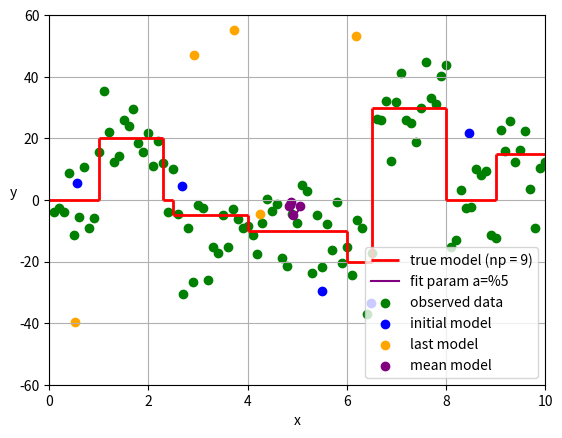

Write Python code to recreate this figure.
# This is a sample Python script.

# Press Shift+F10 to execute it or replace it with your code.
# Press Double Shift to search everywhere for classes, files, tool windows, actions, and settings.
import statistics

import matplotlib.pyplot as plt
import numpy as np
import math
from random import random
from scipy.optimize import curve_fit


class Model:
    """Store model unknowns (nucleus number and coordinates)
    Attributes:
        x (float list): x coordinate of each nucleus
        y (float list): y coordinate of each nucleus
        npa (int): number of partitions
    """

    def __init__(self):
        """Model class constructor
        """
        self.x = []
        self.y = []
        self.npa = int

    def build_initial_model(self, x_min, x_max, y_dobs):
        npa_max = 10  # max number of partitions
        npa_min = 1  # min number of partitions
        self.npa = np.random.randint(npa_min, npa_max + 1)  # number of partitions
        print('npa', self.npa)
        for i in range(self.npa):
            self.x.append(np.random.uniform(x_min, x_max))  # x prior distribution
            self.y.append(np.random.uniform(min(y_dobs), max(y_dobs)))  # y prior distribution

    def build_proposed_model(self, current_model_):
        self.npa = current_model_.npa  # number of partitions
        # If u < 0.33, move, fonction move
        u = random()
        if u < 0.33:
            for k in range(self.npa):
                self.x.append(np.random.normal(current_model_.x[k], 0.7))  # x gaussian perturbation
                self.y.append(np.random.normal(current_model_.y[k], 8))  # y gaussian perturbation
        elif 0.33 <= u <= 0.66:
            for k in range(self.npa):
                self.x.append(current_model_.x[k])
                self.y.append(current_model_.y[k])
            move_index = self.x.index(np.random.choice(self.x)) # index of the random point to move
            self.x[move_index] = np.random.normal(self.x[move_index], 2)  # x gaussian perturbation
            self.y[move_index] = np.random.normal(self.y[move_index], 20)  # y gaussian perturbation
        else:
            for k in range(self.npa):
                self.x.append(current_model_.x[k])
                self.y.append(current_model_.y[k])
            move_index = self.x.index(np.random.choice(self.x))  # index of the random point to move
            self.x[move_index] = np.random.normal(self.x[move_index], 4)  # x gaussian perturbation


def compute_likelihood(x_dobs, y_dobs, x_i, y_i):
    likelihood = 0
    for j in range(len(x_dobs)):
        distance = []
        for nucleus in range(len(x_i)):
            distance.append(abs(x_dobs[j] - x_i[nucleus]))
            # print('distance', distance)
        index_min_dist = distance.index(min(distance))  # index of distance with the closest model point
        # print('distance min index', index_min_dist)
        likelihood += pow((y_dobs[j] - y_i[index_min_dist]) / sigma, 2)
    return likelihood


def draw_fit_curve(initial_model, mean_x, mean_y):
    xFit = np.arange(min(mean_x), max(mean_x), 0.01)
    if initial_model.npa >= 10:
        popt, _ = curve_fit(fifth_polynomial_regression, mean_x, mean_y)
        a, b, c, d, e, f = popt
        plt.plot(xFit, fifth_polynomial_regression(xFit, *popt), 'purple', label='fit param a=%5')
    elif 3 < initial_model.npa < 10:
        popt, _ = curve_fit(second_polynomial_regression, mean_x, mean_y)
        a, b, c = popt
        plt.plot(xFit, second_polynomial_regression(xFit, *popt), 'purple', label='fit param a=%5')
    elif 1 < initial_model.npa < 4:
        popt, _ = curve_fit(linear_regression, mean_x, mean_y)
        a, b = popt
        plt.plot(xFit, linear_regression(xFit, *popt), 'purple', label='fit param a=%5')


# define the true objective function
def fifth_polynomial_regression(x, a, b, c, d, e, f):
    return (a * x) + (b * x ** 2) + (c * x ** 3) + (d * x ** 4) + (e * x ** 5) + f


def second_polynomial_regression(x, a, b, c):
    return a * x + b * x ** 2 + c


def linear_regression(x, a, b):
    return a * x + b


fig, ax = plt.subplots()

# Plot true model
h1 = ax.hlines(y=0, xmin=0, xmax=1, linewidth=2, color='r', label='true model (np = 9)')
v1 = ax.vlines(x=1, ymin=0, ymax=20, linewidth=2, color='r')
h2 = ax.hlines(y=20, xmin=1, xmax=2.3, linewidth=2, color='r')
v2 = ax.vlines(x=2.3, ymin=0, ymax=20, linewidth=2, color='r')
h3 = ax.hlines(y=0, xmin=2.3, xmax=2.5, linewidth=2, color='r')
v3 = ax.vlines(x=2.5, ymin=-5, ymax=0, linewidth=2, color='r')
h4 = ax.hlines(y=-5, xmin=2.5, xmax=4, linewidth=2, color='r')
v4 = ax.vlines(x=4, ymin=-10, ymax=-5, linewidth=2, color='r')
h5 = ax.hlines(y=-10, xmin=4, xmax=6, linewidth=2, color='r')
v5 = ax.vlines(x=6, ymin=-20, ymax=-10, linewidth=2, color='r')
h6 = ax.hlines(y=-20, xmin=6, xmax=6.5, linewidth=2, color='r')
v6 = ax.vlines(x=6.5, ymin=-20, ymax=30, linewidth=2, color='r')
h7 = ax.hlines(y=30, xmin=6.5, xmax=8, linewidth=2, color='r')
v7 = ax.vlines(x=8, ymin=0, ymax=30, linewidth=2, color='r')
h8 = ax.hlines(y=0, xmin=8, xmax=9, linewidth=2, color='r')
v8 = ax.vlines(x=9, ymin=0, ymax=15, linewidth=2, color='r')
h9 = ax.hlines(y=15, xmin=9, xmax=10, linewidth=2, color='r')

x_dobs = []  # x coordinates of observed data
y_dobs = []  # y coordinates of observed data
sum_x = 0.0
step = 0.1  # observed data sampling on x
prev_i = 0
true_x = np.array([10, 23, 25, 40, 60, 65, 80, 90, 100])
true_y = np.array([0, 20, 0, -5, -10, -20, 30, 0, 15])
sigma = 10  # standard deviation
x_min = 0
x_max = 10
y_min = -60
y_max = 60

# Noisy points (observed data) creation
for i in range(len(true_x)):
    for j in range(prev_i, true_x[i]):
        sum_x += step
        x_dobs.append(sum_x)
        s = np.random.normal(true_y[i], sigma)  # add gaussian noise on points
        y_dobs.append(s)
    prev_i = true_x[i]

######### RJMCMC implementation ###########
# Build initial model
initial_model = Model()
initial_model.build_initial_model(x_min, x_max, y_dobs)
print(initial_model.x, initial_model.y, initial_model.npa)

# Compute likelihood for the initial model
current_likelihood = compute_likelihood(x_dobs, y_dobs, initial_model.x, initial_model.y)
# print('first likelihood', current_likelihood)
# print('initial model', initial_model)

# Set RJMCMC variables
current_model = initial_model
burn_in = 10000  # length of the burn-in period
nsamples = 50000  # total number of samples
accepted_models = 0  # number of accepted models
rejected_models = 0  # number of rejected models
model_space = []  # model space we want to sample

for sample in range(nsamples):
    u = random()

    # utiliser un bool de 1/3 pour choisir l action a realiser ?

    # Build proposed model with a perturbation from current model
    proposed_model = Model()
    proposed_model.build_proposed_model(current_model)

    # Compute likelihood of the proposed model
    proposed_likelihood = compute_likelihood(x_dobs, y_dobs, proposed_model.x, proposed_model.y)
    # print('proposed likelihood', proposed_likelihood)

    # Compute prior of the proposed model (i.e. check if within bounds)
    prior = 1
    for i in range(len(proposed_model.x)):
        if proposed_model.x[i] > x_max or proposed_model.x[i] < x_min or \
                proposed_model.y[i] > y_max or proposed_model.y[i] < y_min:
            prior = 0
    # print("prior", prior)

    alpha = prior * proposed_likelihood / current_likelihood  # acceptance term
    # print('alpha', alpha)
    if alpha > abs(math.log(u)):  # if accepted
        current_model = proposed_model
        current_likelihood = proposed_likelihood
        accepted_models += 1
    else:  # if rejected
        rejected_models += 1

    # Collect models in the chain if burn-in period has passed
    if sample >= burn_in:
        model_space.append(current_model)

print("accepted models", accepted_models)
print("rejected models", rejected_models)
acceptance_rate = 100 * accepted_models / nsamples
print("acceptance rate", acceptance_rate)

# Take the mean model from model space
mean_x = []
mean_y = []
for point in range(len(initial_model.x)):
    x = []
    y = []
    for model in model_space:
        # print("x", model.x[point])
        # print("y", model.y[point])
        x.append(model.x[point])
        y.append(model.y[point])
    mean_x.append(statistics.mean(x))
    mean_y.append(statistics.mean(y))
print("mean x", mean_x)
print("mean y", mean_y)
draw_fit_curve(initial_model, mean_x, mean_y)

# Figure plot
plt.scatter(x_dobs, y_dobs, c='green', label='observed data')
plt.scatter(initial_model.x, initial_model.y, c='blue', label='initial model')
plt.scatter(current_model.x, current_model.y, c='orange', label='last model')
plt.scatter(mean_x, mean_y, c='purple', label='mean model')
plt.xlim([x_min, x_max])
plt.ylim([y_min, y_max])
plt.xlabel('x')
plt.ylabel('y', rotation=0)
plt.legend(loc='lower right')
plt.grid()
plt.show()
